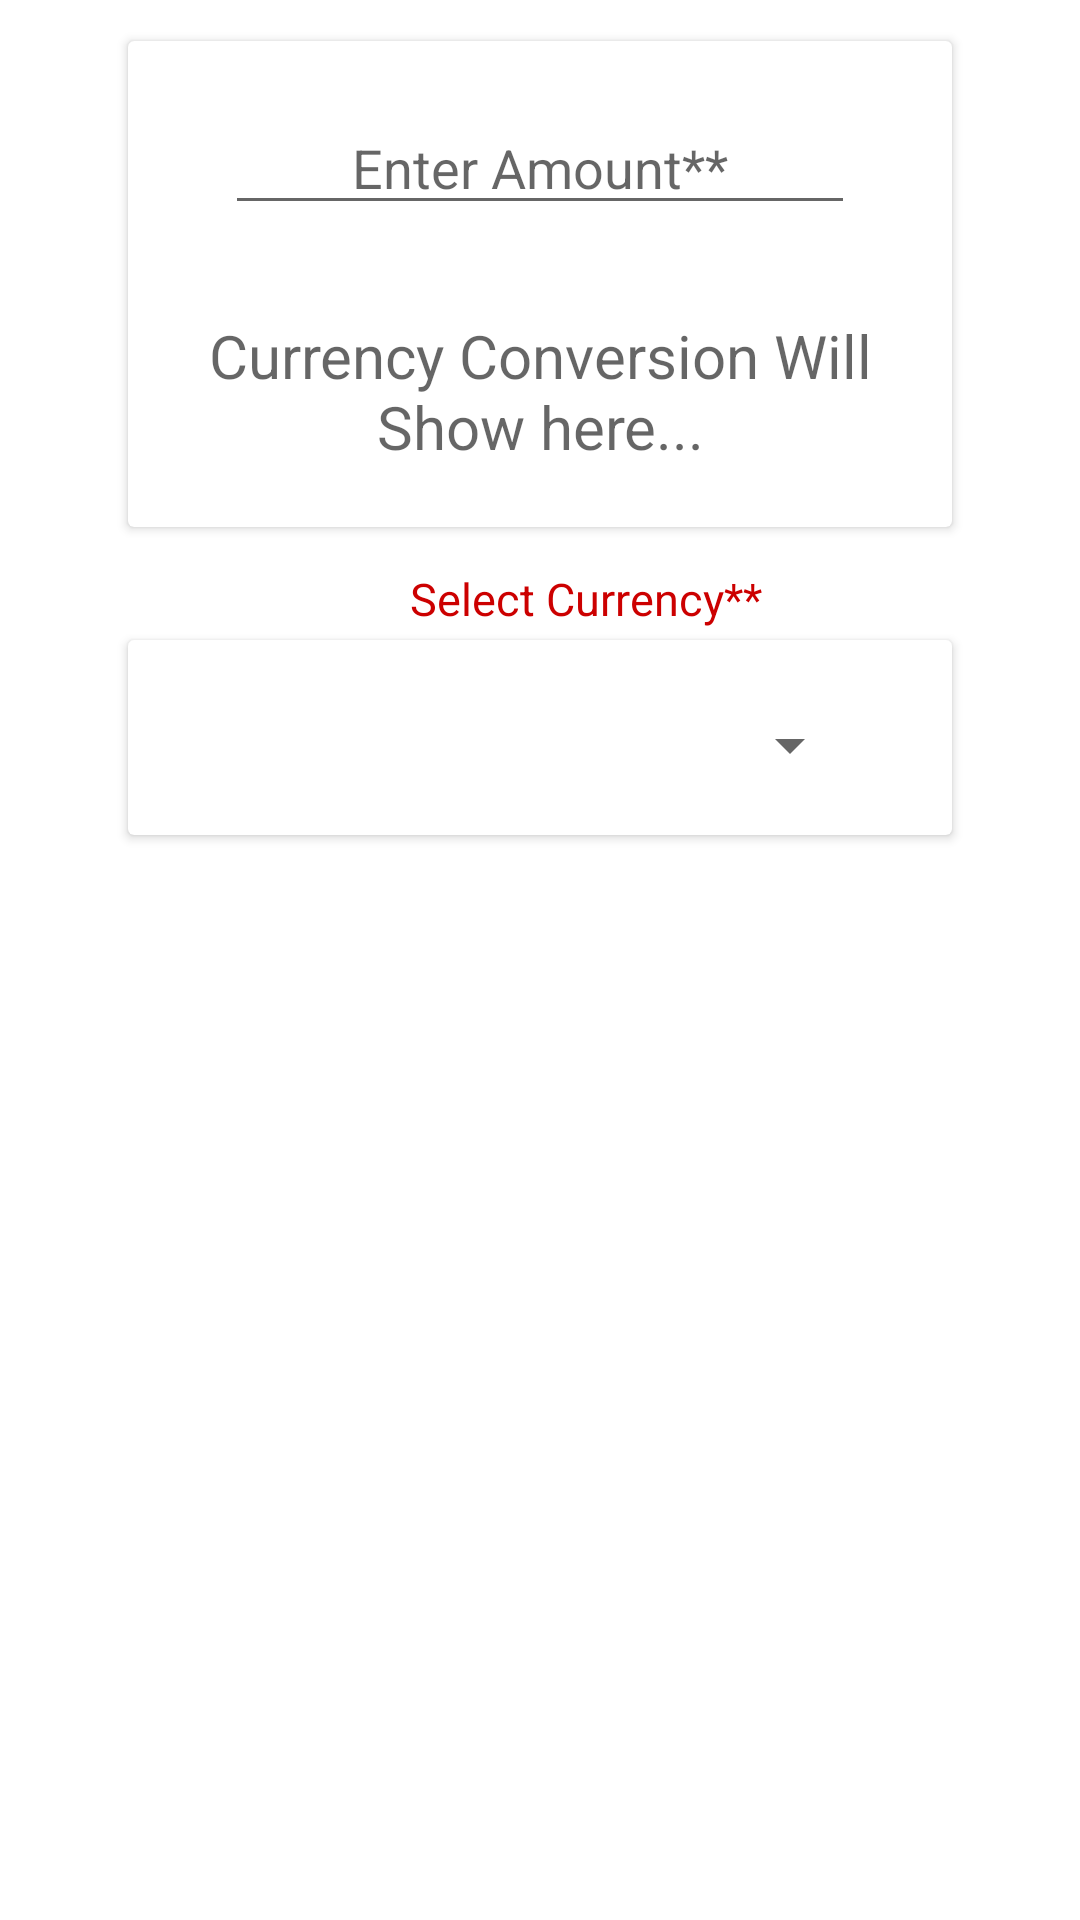

Produce the Android XML layout that renders to this screen, including the resource entries it uses.
<!-- AndroidManifest.xml: application theme Theme.Assaignment_currency_converter -->
<!-- res/layout/activity_main.xml -->
<?xml version="1.0" encoding="utf-8"?>
<layout xmlns:android="http://schemas.android.com/apk/res/android"
    xmlns:app="http://schemas.android.com/apk/res-auto"
    xmlns:tools="http://schemas.android.com/tools">
<androidx.constraintlayout.widget.ConstraintLayout
    android:layout_width="match_parent"
    android:layout_height="match_parent"
    tools:context=".MainActivity">

    <androidx.cardview.widget.CardView
        android:id="@+id/edittextLayoutCard"
        android:layout_width="match_parent"
        android:layout_height="wrap_content"
        app:layout_constraintTop_toTopOf="parent"
        app:layout_constraintEnd_toEndOf="parent"
        app:layout_constraintStart_toStartOf="parent"
        android:elevation="3dp"
        android:layout_marginStart="40dp"
        android:layout_marginEnd="40dp"
        app:cardUseCompatPadding="true"
        android:layout_marginTop="10dp"
        >

        <LinearLayout
            android:layout_width="match_parent"
            android:layout_height="wrap_content"
            android:orientation="vertical"
            >

        <EditText
            android:id="@+id/ediTextAmount"
            android:layout_width="wrap_content"
            android:layout_height="wrap_content"
            android:ems="10"
            android:layout_gravity="center"
            android:gravity="center"
            android:inputType="numberDecimal"
            android:hint="Enter Amount**"
            android:textColor="@color/black"
            android:layout_marginTop="20dp"
            app:layout_constraintTop_toTopOf="parent"
            app:layout_constraintEnd_toEndOf="parent"
            app:layout_constraintStart_toStartOf="parent"
            />

        <TextView
            android:id="@+id/conversionTextView"
            android:layout_width="match_parent"
            android:layout_height="wrap_content"
            android:layout_marginTop="10dp"
            app:layout_constraintEnd_toEndOf="parent"
            app:layout_constraintStart_toStartOf="parent"
            app:layout_constraintTop_toBottomOf="@+id/ediTextAmount"
            android:hint="Currency Conversion Will Show here..."
            android:gravity="center"
            android:padding="20dp"
            android:textSize="20sp"
            android:textColor="@color/red"
            />

        </LinearLayout>

    </androidx.cardview.widget.CardView>
    <TextView
        android:id="@+id/selectCurrencyTxt"
        android:layout_width="match_parent"
        android:layout_height="wrap_content"
        app:layout_constraintEnd_toEndOf="parent"
        android:text="Select Currency**"
        android:layout_marginStart="30dp"
        android:layout_marginTop="10dp"
        android:textSize="15sp"
        android:gravity="center"
        android:textColor="@android:color/holo_red_dark"
        app:layout_constraintStart_toStartOf="parent"
        app:layout_constraintTop_toBottomOf="@+id/edittextLayoutCard"
        >

    </TextView>

    <androidx.cardview.widget.CardView
        android:id="@+id/spinnerGridLayout"
        android:layout_width="match_parent"
        android:layout_height="wrap_content"
        android:elevation="3dp"
        android:layout_marginStart="40dp"
        android:layout_marginEnd="40dp"
        app:cardUseCompatPadding="true"
        app:layout_constraintEnd_toEndOf="parent"
        app:layout_constraintStart_toStartOf="parent"
        app:layout_constraintTop_toBottomOf="@+id/selectCurrencyTxt"
        >
    <Spinner
        android:id="@+id/spinner"
        android:layout_marginTop="5dp"
        android:layout_width="match_parent"
        android:layout_height="60dp"
        android:padding="10dp"
        android:layout_marginStart="30dp"
        android:layout_marginEnd="30dp"
        android:gravity="end"
        android:popupBackground="@drawable/spinner_popup_bg"
        app:layout_constraintEnd_toEndOf="parent"
        app:layout_constraintStart_toStartOf="parent"
        app:layout_constraintTop_toBottomOf="@+id/selectCurrencyTxt" />
    </androidx.cardview.widget.CardView>

    <androidx.recyclerview.widget.RecyclerView
        android:id="@+id/currency_convert_grid"
        android:layout_width="0dp"
        android:layout_height="0dp"
        android:padding="6dp"
        android:clipToPadding="false"
        android:layout_marginTop="10dp"
        app:layoutManager="androidx.recyclerview.widget.GridLayoutManager"
        app:layout_constraintBottom_toBottomOf="parent"
        app:layout_constraintLeft_toLeftOf="parent"
        app:layout_constraintRight_toRightOf="parent"
        app:layout_constraintTop_toBottomOf="@+id/spinnerGridLayout"
        app:spanCount="2"
        tools:listitem="@layout/grid_view_item" />
</androidx.constraintlayout.widget.ConstraintLayout>
</layout>
<!-- res/layout/grid_view_item.xml (included above) -->
<?xml version="1.0" encoding="utf-8"?>
<layout xmlns:android="http://schemas.android.com/apk/res/android"
    xmlns:app="http://schemas.android.com/apk/res-auto"
    xmlns:tools="http://schemas.android.com/tools">

    <LinearLayout
        android:layout_width="match_parent"
        android:layout_height="wrap_content">
        <TextView
            android:id="@+id/convert_to_currency_txt"
            android:layout_width="match_parent"
            android:layout_height="150dp"
            android:padding="2dp"
            android:text="HELLO"
            android:gravity="center" />
    </LinearLayout>

</layout>
<!-- resources referenced by this layout -->
<resources>
  <color name="black">#FF000000</color>
  <color name="red">#CD1313</color>
  <!-- drawable spinner_popup_bg (drawable) -->
  <?xml version="1.0" encoding="utf-8"?>
  <selector xmlns:android="http://schemas.android.com/apk/res/android"
      android:exitFadeDuration="@android:integer/config_mediumAnimTime">
      <item android:state_pressed="true" android:drawable="@android:color/white" />
      <item android:state_selected="true" android:drawable="@android:color/white" />
      <item>
          <inset android:insetLeft="5dp" android:insetRight="5dp" android:insetBottom="250dp">
              <shape android:shape="rectangle">
                  <stroke android:width="1dp"
                      android:color="#001726" />
                  <solid android:color="#FFFF" />
              </shape>
          </inset>
      </item>
  </selector>
  <style name="Theme.Assaignment_currency_converter" parent="Theme.MaterialComponents.DayNight.DarkActionBar">
          
          <item name="colorPrimary">@color/purple_500</item>
          <item name="colorPrimaryVariant">@color/purple_700</item>
          <item name="colorOnPrimary">@color/white</item>
          
          <item name="colorSecondary">@color/teal_200</item>
          <item name="colorSecondaryVariant">@color/teal_700</item>
          <item name="colorOnSecondary">@color/black</item>
          
          <item name="android:statusBarColor" tools:targetApi="l">?attr/colorPrimaryVariant</item>
          
      </style>
  <color name="purple_500">#FF6200EE</color>
  <color name="purple_700">#FF3700B3</color>
  <color name="white">#FFFFFFFF</color>
  <color name="teal_200">#FF03DAC5</color>
  <color name="teal_700">#FF018786</color>
</resources>
